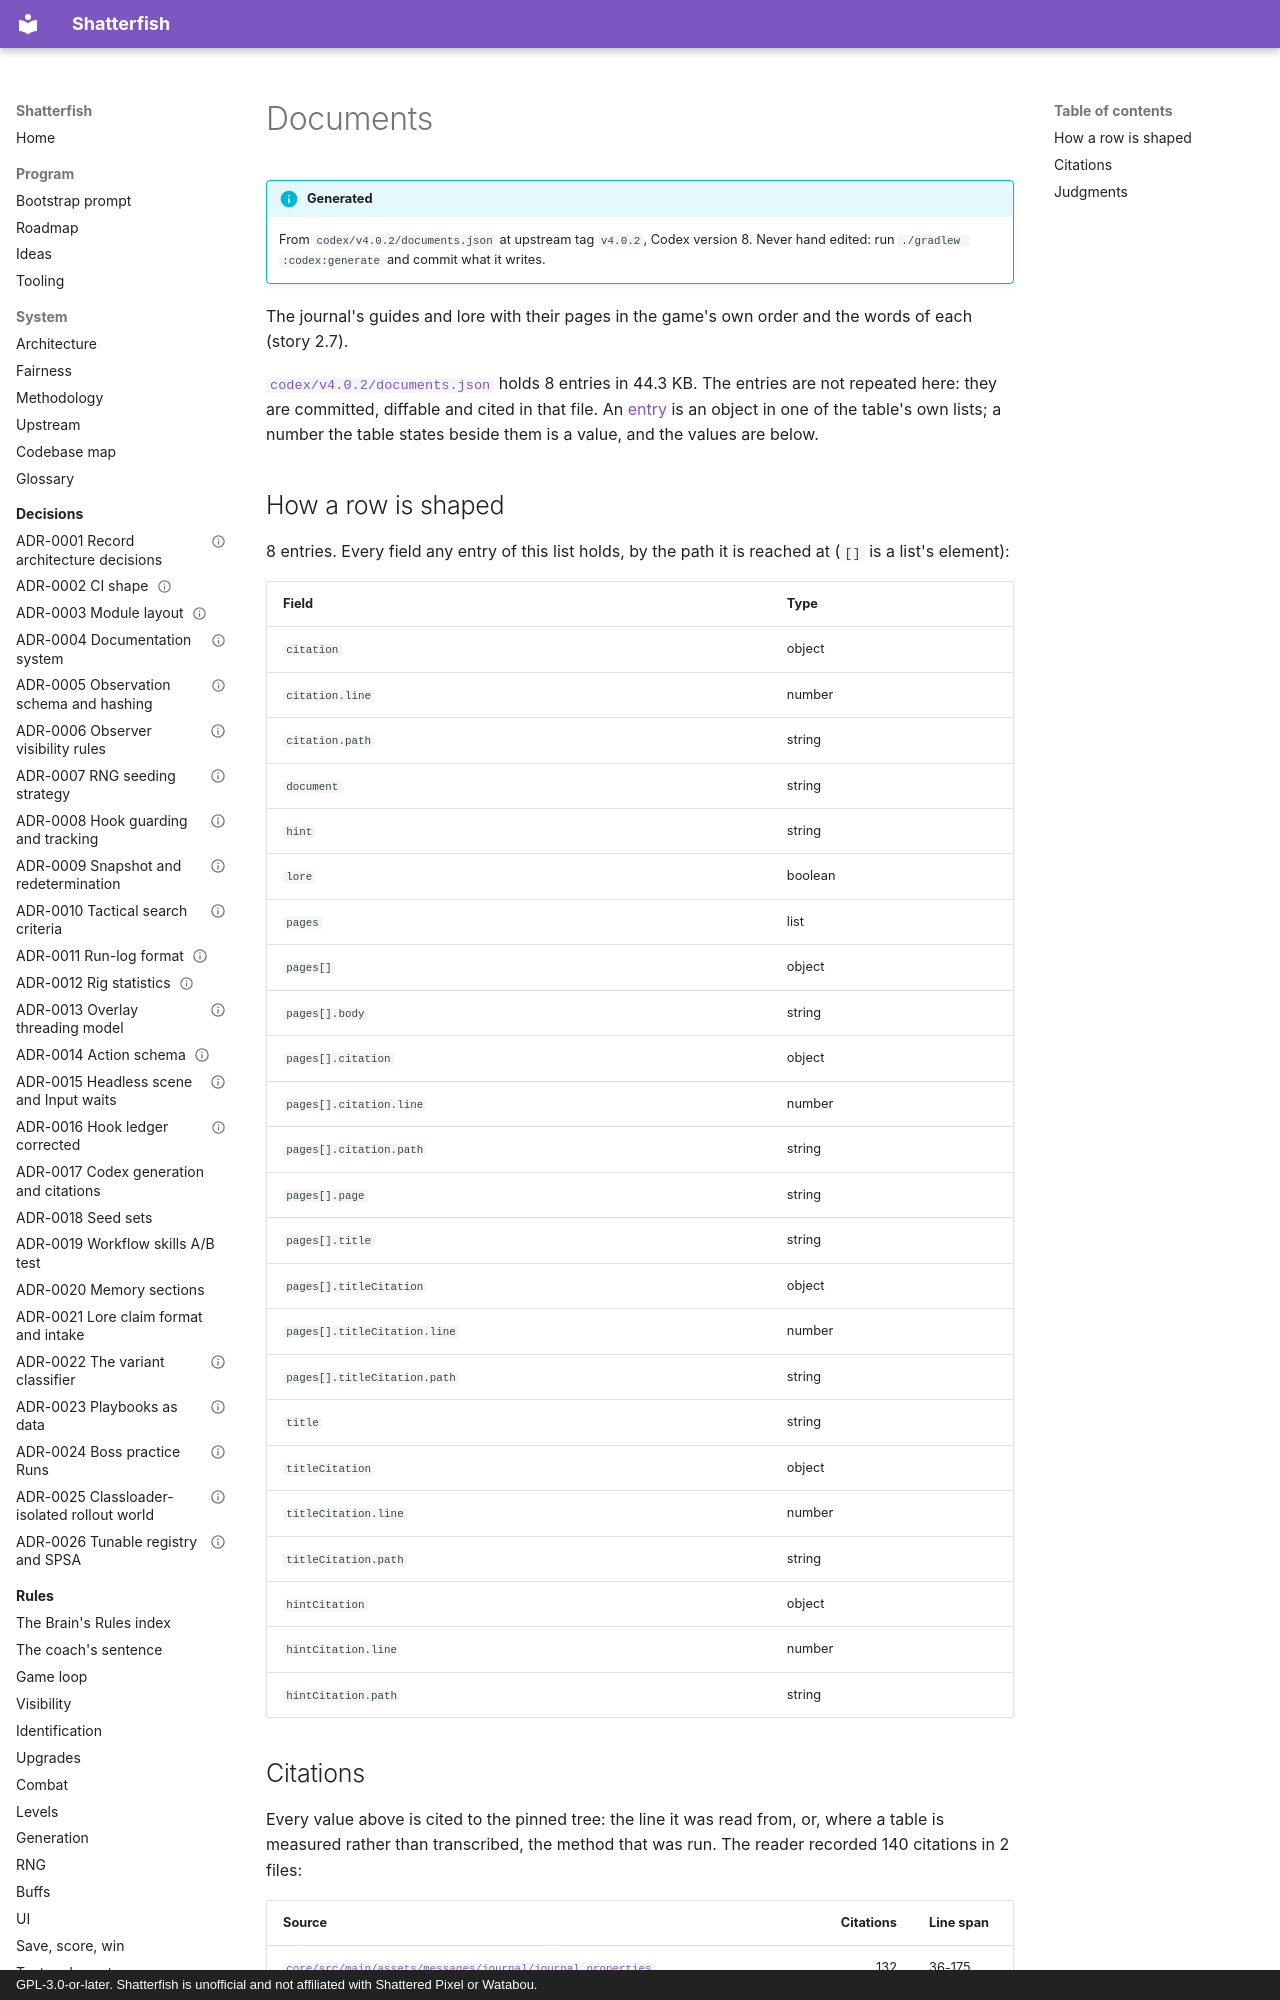

repository: watchthelight/shatterfish · page: codex/documents/index.html · generator: mkdocs · copyright: GPL-3.0-or-later. Shatterfish is unofficial and not affiliated with Shattered Pixel or Watabou.

# Documents

!!! info "Generated"

    From `codex/v4.0.2/documents.json` at upstream tag `v4.0.2`, Codex version 8.
    Never hand edited: run `./gradlew :codex:generate` and commit what it writes.

The journal's guides and lore with their pages in the game's own order and the words of each
(story 2.7).

[`codex/v4.0.2/documents.json`](https://github.com/watchthelight/shatterfish/blob/main/codex/v4.0.2/documents.json) holds 8 entries in 44.3 KB. The entries are not repeated here: they are committed, diffable and cited in that file.
An [entry](index.md#the-tables) is an object in one of the table's own lists; a number the
table states beside them is a value, and the values are below.
